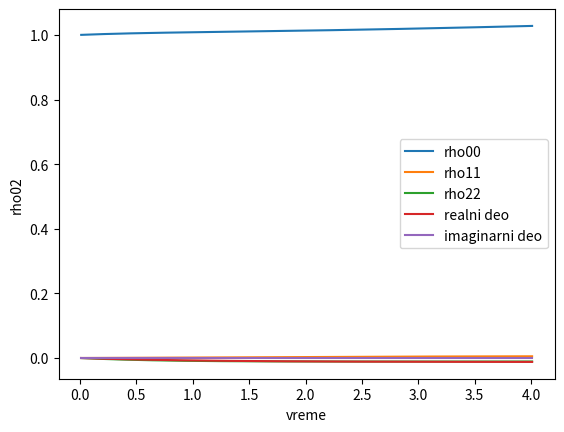

Python code for this plot:
# -*- coding: utf-8 -*-
"""
Created on Thu Jul 18 11:27:34 2019
@author: nina
"""

#ro'00 = ro11 - I*(o*ro01/2 - o*ro10/2)
#ro'01 = -ro01 - I*(-d*ro01 + o*ro00/2 - o*ro11/2)
#ro'10 = -ro10 - I*(d*ro10 - o*ro00/2 + o*ro11/2)
#ro'11 = -ro11 - I*(-o*ro01/2 + o*ro10/2)
import matplotlib.pyplot as plt
from mpl_toolkits.mplot3d import Axes3D
import numpy as np
Gamma02=1.
Gamma12=1.
Gamma01=1.
gamma01=1.
gamma02=1.
gamma10=1.
gamma12=1.
gamma20=1.
gamma21=1.

ro00 = 1.
ro01 = 0.
ro02 = 0.
ro10 = 0.
ro11 = 0.
ro12 = 0.
ro20 = 0.
ro21 = 0.
ro22 = 0.

op = 0.5
oc = 0.5
dp = 0.
dc = 0.
oc1 = 0.1
oc2 = 0.1
dc1 = 0.
dc2 = 0.

I = complex(0,1)
pocetniUslovi = [1.,0.,0.,0.,0.,0.,0.,0.,0.]
matricaGustineIm = []
matricaGustineRe = []
t = 0.
h = 0.02
ro00re = []
time = []
#ako se koristi ova funkcija koriste se master jednacine za sistem sa 3 nivoa 
# i 3lasera
#def mnozenjeK(ro):
#    k1 = Gamma01*ro[4]+ Gamma02*ro[8] - 1.0*I*(0.5*op*ro[2] - 0.5*op*ro[6])
#    k2 = -gamma01*ro[1] - 1.0*I*(0.5*oc*ro[2] - 0.5*op*ro[7] - ro[1]*(dc - dp))
#    k3 = -gamma02*ro[2] - 1.0*I*(dp*ro[2] + 0.5*oc*ro[1] + 0.5*op*ro[0] - 0.5*op*ro[8])
#    k4 = -gamma10*ro[3] - 1.0*I*(-0.5*oc*ro[6] + 0.5*op*ro[5] + ro[3]*(dc - dp)) 
#    k5 = -Gamma01*ro[4] + Gamma12*ro[8] - 1.0*I*(0.5*oc*ro[5] - 0.5*oc*ro[7])
#    k6= -gamma12*ro[5] - 1.0*I*(dp*ro[5] + 0.5*oc*ro[4] - 0.5*oc*ro[8] + 0.5*op*ro[3] + ro[5]*(dc - dp))
#    k7 = -gamma20*ro[6] - 1.0*I*(-dp*ro[6] - 0.5*oc*ro[3] - 0.5*op*ro[0] + 0.5*op*ro[8])
#    k8 = -gamma21*ro[7] - 1.0*I*(-dp*ro[7] - 0.5*oc*ro[4] + 0.5*oc*ro[8] - 0.5*op*ro[5] - ro[7]*(dc - dp))
#    k9 = -Gamma02*ro[8] - Gamma12*ro[8] - 1.0*I*(-0.5*oc*ro[5] + 0.5*oc*ro[7] - 0.5*op*ro[2] + 0.5*op*ro[6])
#    return(k1,k2,k3,k4,k5,k6,k7,k8,k9)
#ako se koristi ova funkcija koriste se master jednacine za sistem sa 3 nivao i 
# 3 lasera 
def mnozenjeK(ro):        
    f1 = Gamma01*ro[4] + Gamma02*ro[8] - 1.0*I*(0.5*oc1*ro[1] - 0.5*oc1*ro[3])
    f2 = -gamma01*ro[1] - 1.0*I*(-dc1*ro[1] + 0.5*oc1*ro[0] - 0.5*oc1*ro[4] + 0.5*oc2*ro[2])
    f3 = -gamma02*ro[2] - 1.0*I*(dp*ro[2] - 0.5*oc1*ro[5] + 0.5*oc2*ro[1])
    f4 = -gamma10*ro[3] - 1.0*I*(dc1*ro[3] - 0.5*oc1*ro[0] + 0.5*oc1*ro[4] - 0.5*oc2*ro[6])
    f5 = -Gamma01*ro[4] + Gamma12*ro[8] - 1.0*I*(-0.5*oc1*ro[1] + 0.5*oc1*ro[3] + 0.5*oc2*ro[5] - 0.5*oc2*ro[7])
    f6 = -gamma12*ro[5] - 1.0*I*(dc1*ro[6] + dp*ro[5] - 0.5*oc1*ro[2] + 0.5*oc2*ro[4] - 0.5*oc2*ro[8])
    f7 = -gamma20*ro[6] - 1.0*I*(-dp*ro[6] + 0.5*oc1*ro[7] - 0.5*oc2*ro[3])
    f8 = -gamma21*ro[7] - 1.0*I*(-dc1*ro[7] - dp*ro[7] + 0.5*oc1*ro[6] - 0.5*oc2*ro[4] + 0.5*oc2*ro[8])
    f9 = -Gamma02*ro[2] - Gamma12*ro[8] - 1.0*I*(-0.5*oc2*ro[5] + 0.5*oc2*ro[7])
    return(f1,f2,f3,f4,f5,f6,f7,f8,f9)
def dodavanjeRo(k,ro):
    ro00 = ro[0]+(h/2.)+k[0]
    ro01 = ro[1]+(h/2.)+k[1]
    ro02 = ro[2]+(h/2.)+k[2]
    ro10 = ro[3]+(h/2.)+k[3]
    ro11 = ro[4]+(h/2.)+k[4]
    ro12 = ro[5]+(h/2.)+k[5]
    ro20 = ro[6]+(h/2.)+k[6]
    ro21 = ro[7]+(h/2.)+k[7]
    ro22 = ro[8]+(h/2.)+k[8]
    return(ro00,ro01,ro02,ro10,ro11,ro12,ro20,ro21,ro22)
rho11 = []
rho22 = []
rho00 = []
rho02re = []
rho02im = []
while (t<4):
    K1 = mnozenjeK(pocetniUslovi)
    RO1 = dodavanjeRo(K1,pocetniUslovi)
    K2 = mnozenjeK(RO1)
    RO2 = dodavanjeRo(K2,pocetniUslovi)
    K3 = mnozenjeK(RO2)
    RO3 = dodavanjeRo(K3,pocetniUslovi)
    K4 = mnozenjeK(RO3)
    t = t + (h/2.)  
    for j in range(9):
        pocetniUslovi[j] += (h/6.)*(K1[j]+(2.*K2[j])+(2.*K3[j])+K4[j])
    time.append(t)  
    rho00.append(pocetniUslovi[0].real)
    rho11.append(pocetniUslovi[4].real)
    rho22.append(pocetniUslovi[8].real)
    rho02re.append(pocetniUslovi[2].real)
    rho02im.append(pocetniUslovi[2].imag)
plt.plot(time,rho00, label = 'rho00')
plt.plot(time,rho11, label = 'rho11')
plt.plot(time,rho22, label = 'rho22')
plt.legend()
plt.xlabel("vreme")
plt.ylabel("rho")
plt.show()

plt.plot(time,rho02re, label = 'realni deo')
plt.plot(time,rho02im, label = 'imaginarni deo')
plt.legend()
plt.xlabel("vreme")
plt.ylabel("rho02")
plt.show()